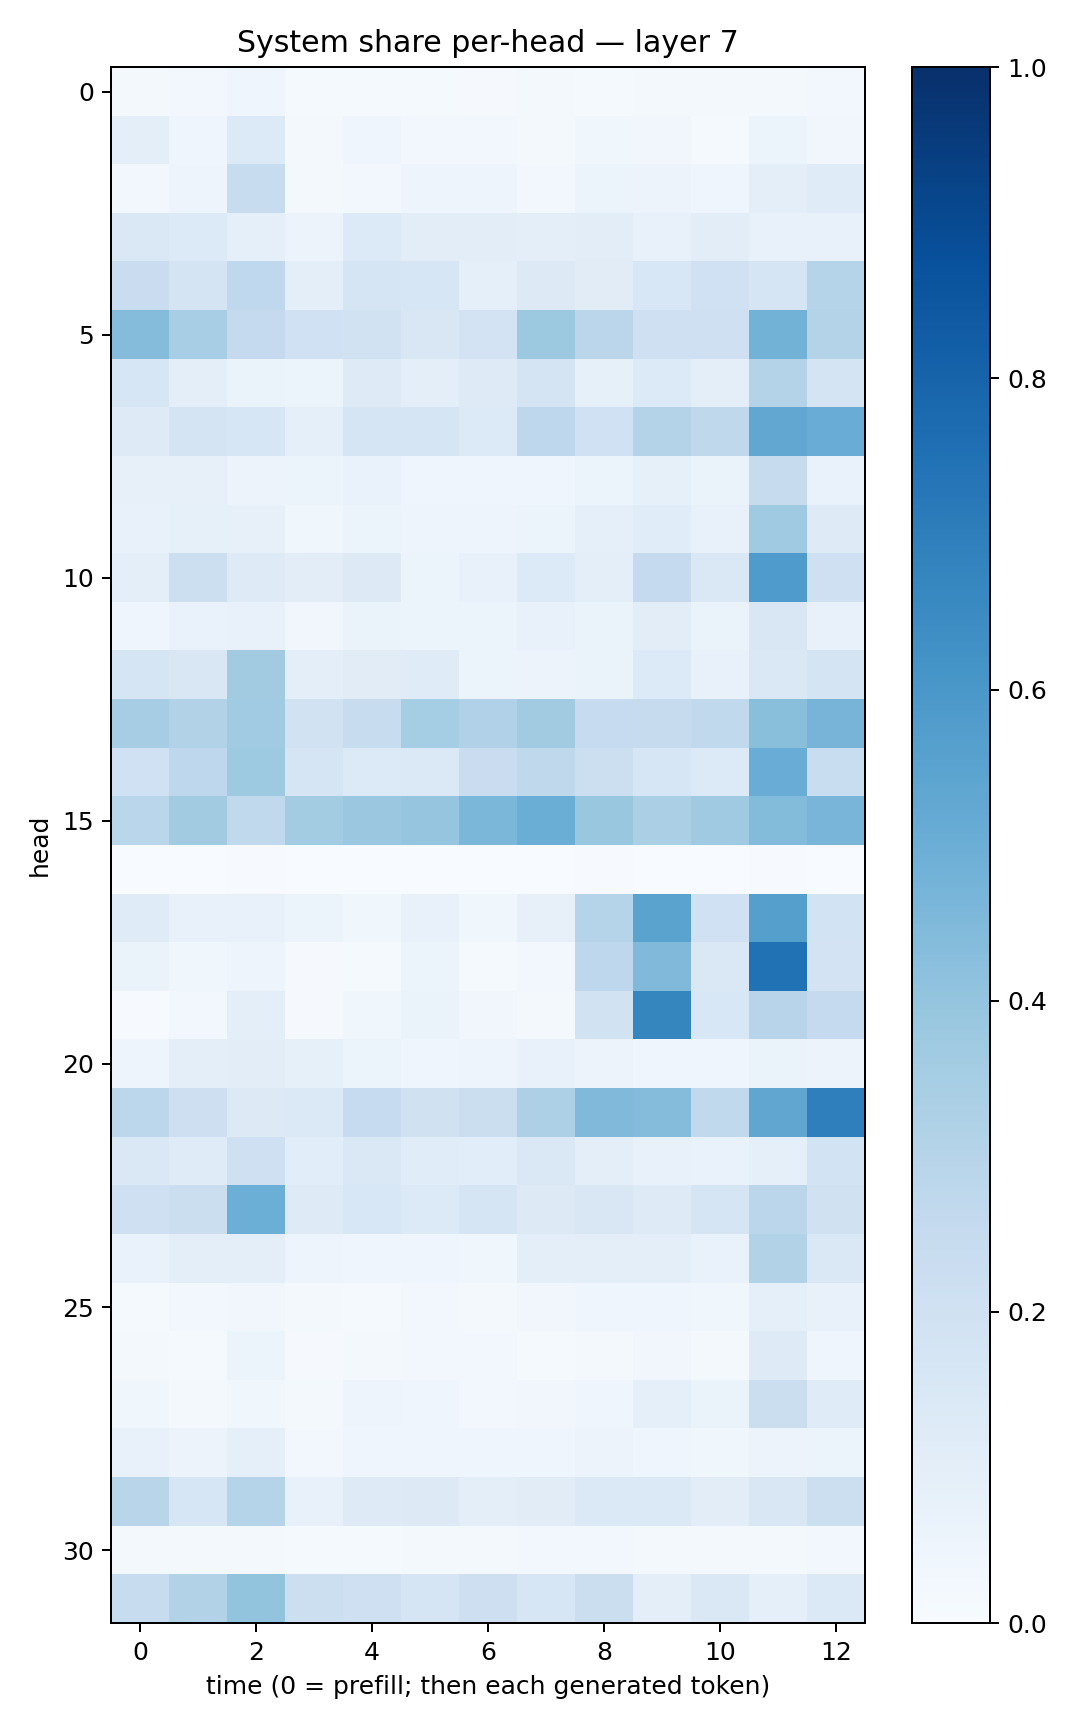

The file beside this chart, header and first rows:
0.018358998, 0.02438969, 0.040229525, 0.015502739, 0.012957918, 0.012131745, 0.0081682615, 0.017541764, 0.012013167, 0.017044099, 0.022173569, 0.019975351, 0.026411671
0.09744, 0.04442, 0.1342, 0.0207, 0.0407, 0.02431, 0.02988, 0.02161, 0.03734, 0.0316, 0.01421, 0.05085, 0.03362
0.02561, 0.04818, 0.242, 0.02258, 0.02646, 0.04725, 0.04854, 0.02991, 0.05443, 0.05765, 0.0403, 0.09474, 0.1174
0.1483, 0.1333, 0.08692, 0.05781, 0.135, 0.1018, 0.1049, 0.0965, 0.1045, 0.07141, 0.1023, 0.07618, 0.07649
0.2284, 0.1772, 0.2677, 0.09605, 0.1649, 0.1625, 0.09065, 0.1309, 0.1101, 0.1531, 0.2003, 0.1702, 0.3022
0.4338, 0.3458, 0.2517, 0.2005, 0.1947, 0.1504, 0.1797, 0.3779, 0.2814, 0.208, 0.2034, 0.4798, 0.3074
0.1628, 0.09604, 0.06595, 0.05862, 0.1228, 0.101, 0.1227, 0.1774, 0.08544, 0.1337, 0.09888, 0.3049, 0.1735
0.123, 0.1787, 0.1626, 0.09197, 0.1705, 0.1714, 0.1342, 0.2744, 0.2019, 0.3067, 0.2709, 0.5296, 0.504
0.07935, 0.08163, 0.05548, 0.05919, 0.06782, 0.04489, 0.03982, 0.04594, 0.06227, 0.08487, 0.06441, 0.244, 0.06661
0.07619, 0.08356, 0.08172, 0.03523, 0.05412, 0.0501, 0.05078, 0.05988, 0.08848, 0.1165, 0.07334, 0.3694, 0.1218
0.09969, 0.2163, 0.1211, 0.1034, 0.1261, 0.06213, 0.07623, 0.1353, 0.1011, 0.2523, 0.1428, 0.5841, 0.204
0.03981, 0.06866, 0.0714, 0.03471, 0.06331, 0.05284, 0.05087, 0.07241, 0.06287, 0.1031, 0.06515, 0.1489, 0.07183
0.1646, 0.1505, 0.3619, 0.0993, 0.1114, 0.1209, 0.06098, 0.05563, 0.06399, 0.1332, 0.07256, 0.1478, 0.1746
0.3495, 0.3138, 0.3663, 0.1879, 0.2419, 0.3526, 0.3176, 0.3628, 0.2484, 0.2444, 0.2638, 0.4241, 0.4693
0.2026, 0.2738, 0.3717, 0.1672, 0.1367, 0.1404, 0.2282, 0.2698, 0.2172, 0.1582, 0.136, 0.5076, 0.2312
0.2881, 0.3611, 0.2632, 0.3583, 0.3813, 0.3955, 0.4608, 0.5015, 0.3856, 0.3332, 0.3699, 0.4394, 0.4679
0.003893, 0.003554, 0.007692, 0.0006476, 0.002568, 0.0018, 0.001138, 0.00233, 0.004576, 0.003208, 0.003896, 0.003938, 0.002217
0.1175, 0.07401, 0.07314, 0.05335, 0.03541, 0.07463, 0.03573, 0.08007, 0.3025, 0.5476, 0.2027, 0.5629, 0.1865
0.06482, 0.03816, 0.0507, 0.008421, 0.01416, 0.05314, 0.01546, 0.03027, 0.2763, 0.4475, 0.148, 0.7466, 0.1824
0.005652, 0.0288, 0.09658, 0.008445, 0.03824, 0.06288, 0.03276, 0.0229, 0.1915, 0.6705, 0.1543, 0.2958, 0.2505
0.04903, 0.09913, 0.1042, 0.08529, 0.05927, 0.0405, 0.05056, 0.07171, 0.05833, 0.0442, 0.04215, 0.06278, 0.05484
0.2787, 0.2116, 0.1315, 0.1405, 0.2473, 0.1972, 0.219, 0.3272, 0.4469, 0.4345, 0.2634, 0.5325, 0.6937
0.1451, 0.1206, 0.2096, 0.1079, 0.1422, 0.1155, 0.1065, 0.1408, 0.09734, 0.07175, 0.06781, 0.08813, 0.1871
0.2058, 0.2194, 0.4968, 0.1249, 0.1538, 0.1352, 0.1654, 0.1315, 0.15, 0.1232, 0.1663, 0.2828, 0.1962
0.06831, 0.09715, 0.09616, 0.04918, 0.0448, 0.04394, 0.0361, 0.09842, 0.09868, 0.09682, 0.06668, 0.3114, 0.1438
0.01209, 0.02942, 0.03268, 0.02216, 0.01515, 0.02362, 0.02328, 0.03303, 0.04173, 0.04336, 0.03619, 0.09093, 0.07062
0.0216, 0.01297, 0.05374, 0.01029, 0.02254, 0.02744, 0.02609, 0.01213, 0.0194, 0.03351, 0.01808, 0.1219, 0.04673
0.03539, 0.02195, 0.0374, 0.01705, 0.04717, 0.04202, 0.0305, 0.03307, 0.04326, 0.08828, 0.06596, 0.222, 0.1181
0.07323, 0.05565, 0.09009, 0.02999, 0.04648, 0.04436, 0.04592, 0.04489, 0.05528, 0.04625, 0.03691, 0.0566, 0.05293
0.2909, 0.1613, 0.2979, 0.07654, 0.122, 0.1266, 0.101, 0.1131, 0.1399, 0.1401, 0.1029, 0.1522, 0.2183
0.01583, 0.02003, 0.02064, 0.01325, 0.01469, 0.01679, 0.01597, 0.02467, 0.02433, 0.01709, 0.0213, 0.02274, 0.02702
0.2353, 0.311, 0.4001, 0.2176, 0.2042, 0.1687, 0.2135, 0.1565, 0.2226, 0.09828, 0.1432, 0.09329, 0.1373
